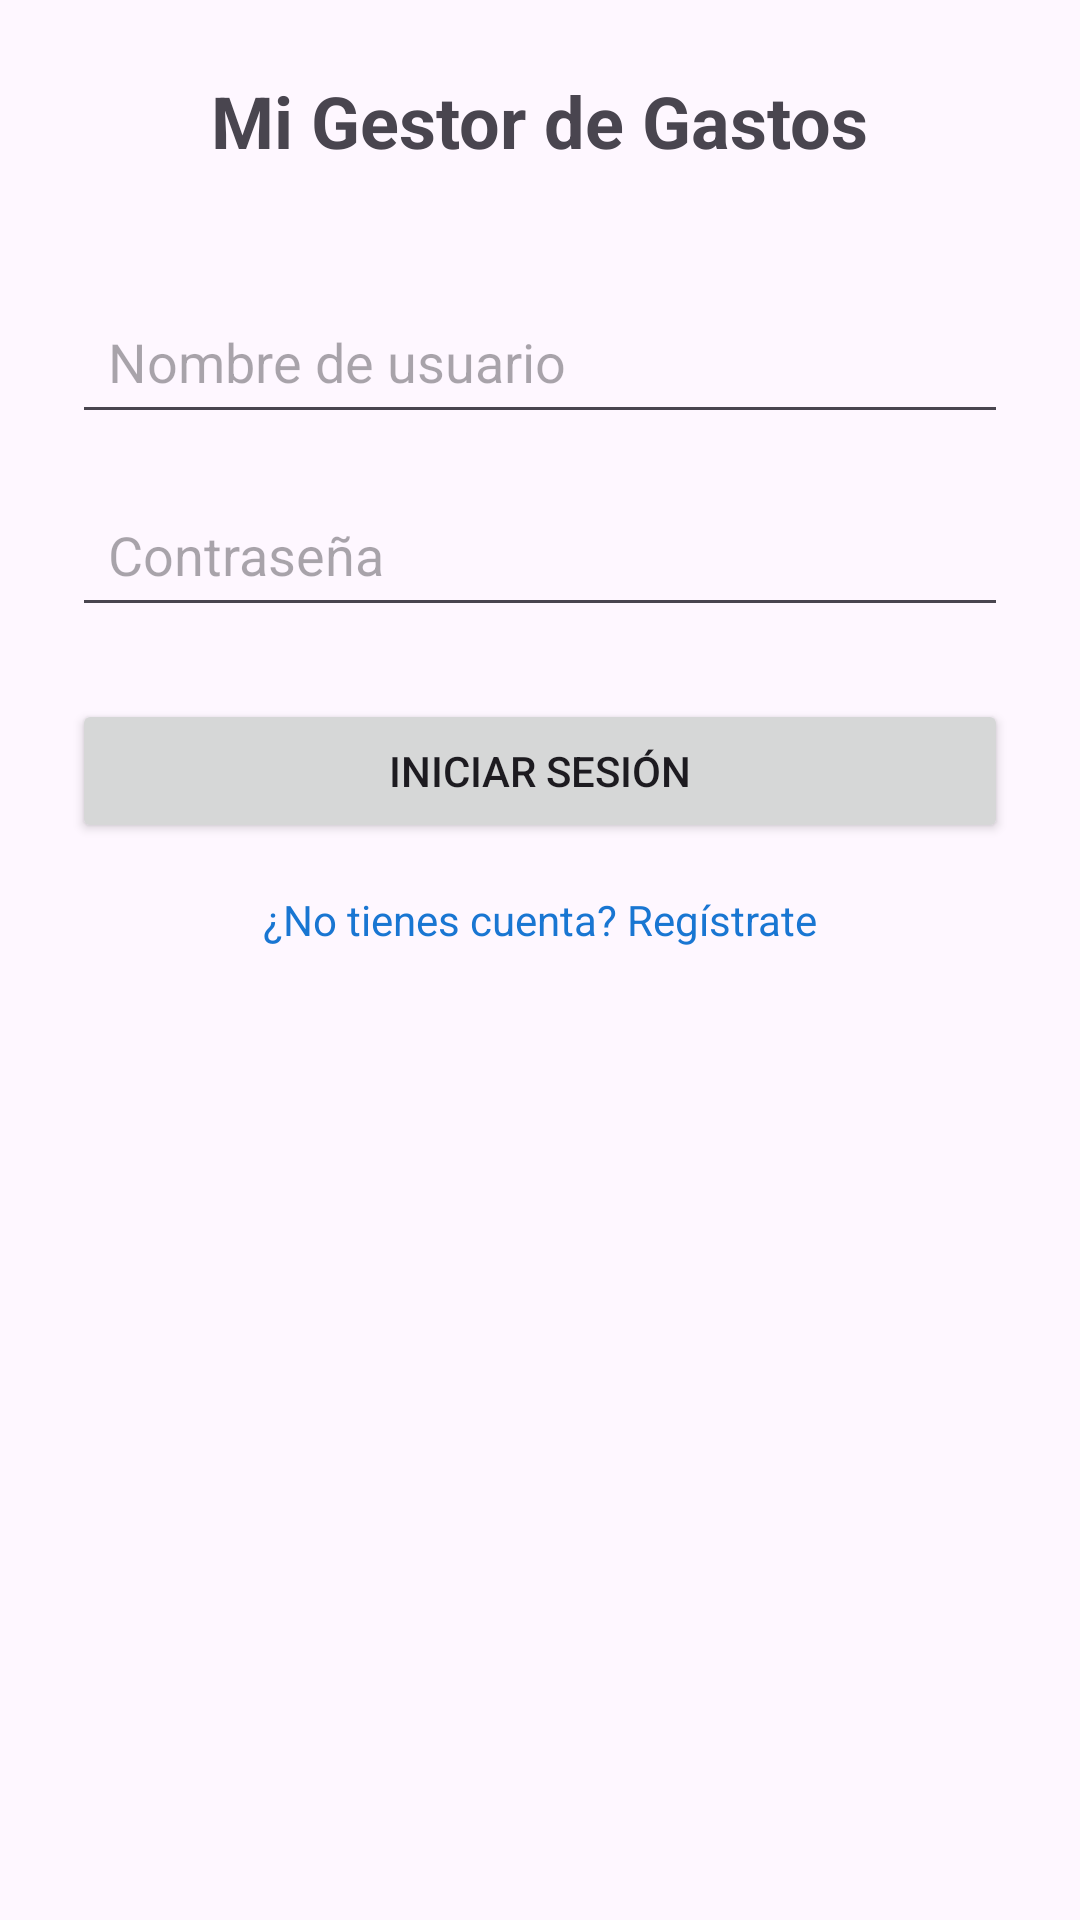

Layout XML and referenced resources for this Android screen:
<!-- AndroidManifest.xml: application theme Theme.MigestorDeGastos -->
<!-- res/layout/activity_login.xml -->
<?xml version="1.0" encoding="utf-8"?>
<androidx.constraintlayout.widget.ConstraintLayout xmlns:android="http://schemas.android.com/apk/res/android"
    android:layout_width="match_parent"
    android:layout_height="match_parent"
    xmlns:app="http://schemas.android.com/apk/res-auto"
    android:padding="24dp">

    
    <TextView
        android:id="@+id/tvTitulo"
        android:layout_width="wrap_content"
        android:layout_height="wrap_content"
        android:text="Mi Gestor de Gastos"
        android:textSize="24sp"
        android:textStyle="bold"
        app:layout_constraintBottom_toTopOf="@id/etUsuario"
        app:layout_constraintEnd_toEndOf="parent"
        app:layout_constraintHorizontal_bias="0.5"
        app:layout_constraintStart_toStartOf="parent"
        app:layout_constraintTop_toTopOf="parent"
        app:layout_constraintVertical_bias="0.3">
    </TextView>

    

    <EditText
        android:id="@+id/etUsuario"
        android:layout_width="0dp"
        android:layout_height="wrap_content"
        android:hint="Nombre de usuario"
        android:inputType="textPersonName"
        android:padding="12dp"
        app:layout_constraintTop_toBottomOf="@id/tvTitulo"
        app:layout_constraintStart_toStartOf="parent"
        app:layout_constraintEnd_toEndOf="parent"
        android:layout_marginTop="40dp">
    </EditText>

    

    <EditText
        android:id="@+id/etPassword"
        android:layout_width="0dp"
        android:layout_height="wrap_content"
        android:hint="Contraseña"
        android:inputType="textPassword"
        android:padding="12dp"
        app:layout_constraintTop_toBottomOf="@id/etUsuario"
        app:layout_constraintStart_toStartOf="parent"
        app:layout_constraintEnd_toEndOf="parent"
        android:layout_marginTop="16dp">
    </EditText>


    

    <Button
        android:id="@+id/btnLogin"
        android:layout_width="0dp"
        android:layout_height="wrap_content"
        android:text="Iniciar sesión"
        app:layout_constraintTop_toBottomOf="@id/etPassword"
        app:layout_constraintStart_toStartOf="parent"
        app:layout_constraintEnd_toEndOf="parent"
        android:layout_marginTop="24dp">
    </Button>

    

    <TextView
        android:id="@+id/tvIrRegistro"
        android:layout_width="wrap_content"
        android:layout_height="wrap_content"
        android:text="¿No tienes cuenta? Regístrate"
        android:textColor="#1976D2"
        android:textSize="14sp"
        app:layout_constraintTop_toBottomOf="@id/btnLogin"
        app:layout_constraintStart_toStartOf="parent"
        app:layout_constraintEnd_toEndOf="parent"
        android:layout_marginTop="16dp">
    </TextView>

</androidx.constraintlayout.widget.ConstraintLayout>
<!-- resources referenced by this layout -->
<resources>
  <style name="Theme.MigestorDeGastos" parent="Base.Theme.MigestorDeGastos" />
  <style name="Base.Theme.MigestorDeGastos" parent="Theme.Material3.DayNight.NoActionBar">
          
          
      </style>
</resources>
